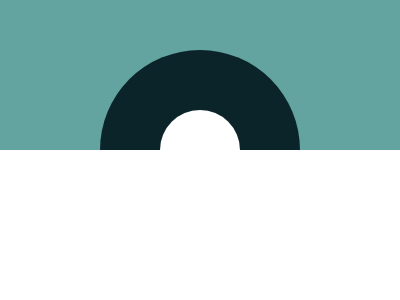

Reproduce this picture with HTML and CSS.

<div><p></p></div>
<div></div>
<style>
  * {
    margin: 0;
  }
  body {
    background-color: #63a3a0;
    display: flex;
    justify-content: center;
    align-items: center;
  }
  div:nth-of-type(1) {
    width: 200px;
    height: 200px;
    background: #0b2429;
    border-radius: 50%;
    display: flex;
    justify-content: center;
    align-items: center;
  }
  div p {
    height: 80px;
    width: 80px;
    background-color: white;
    border-radius: 50%;
  }
  div:nth-of-type(2) {
    height: 150px;
    width: 100%;
    position: absolute;
    background-color: white;
    bottom: 0;
  }
</style>
